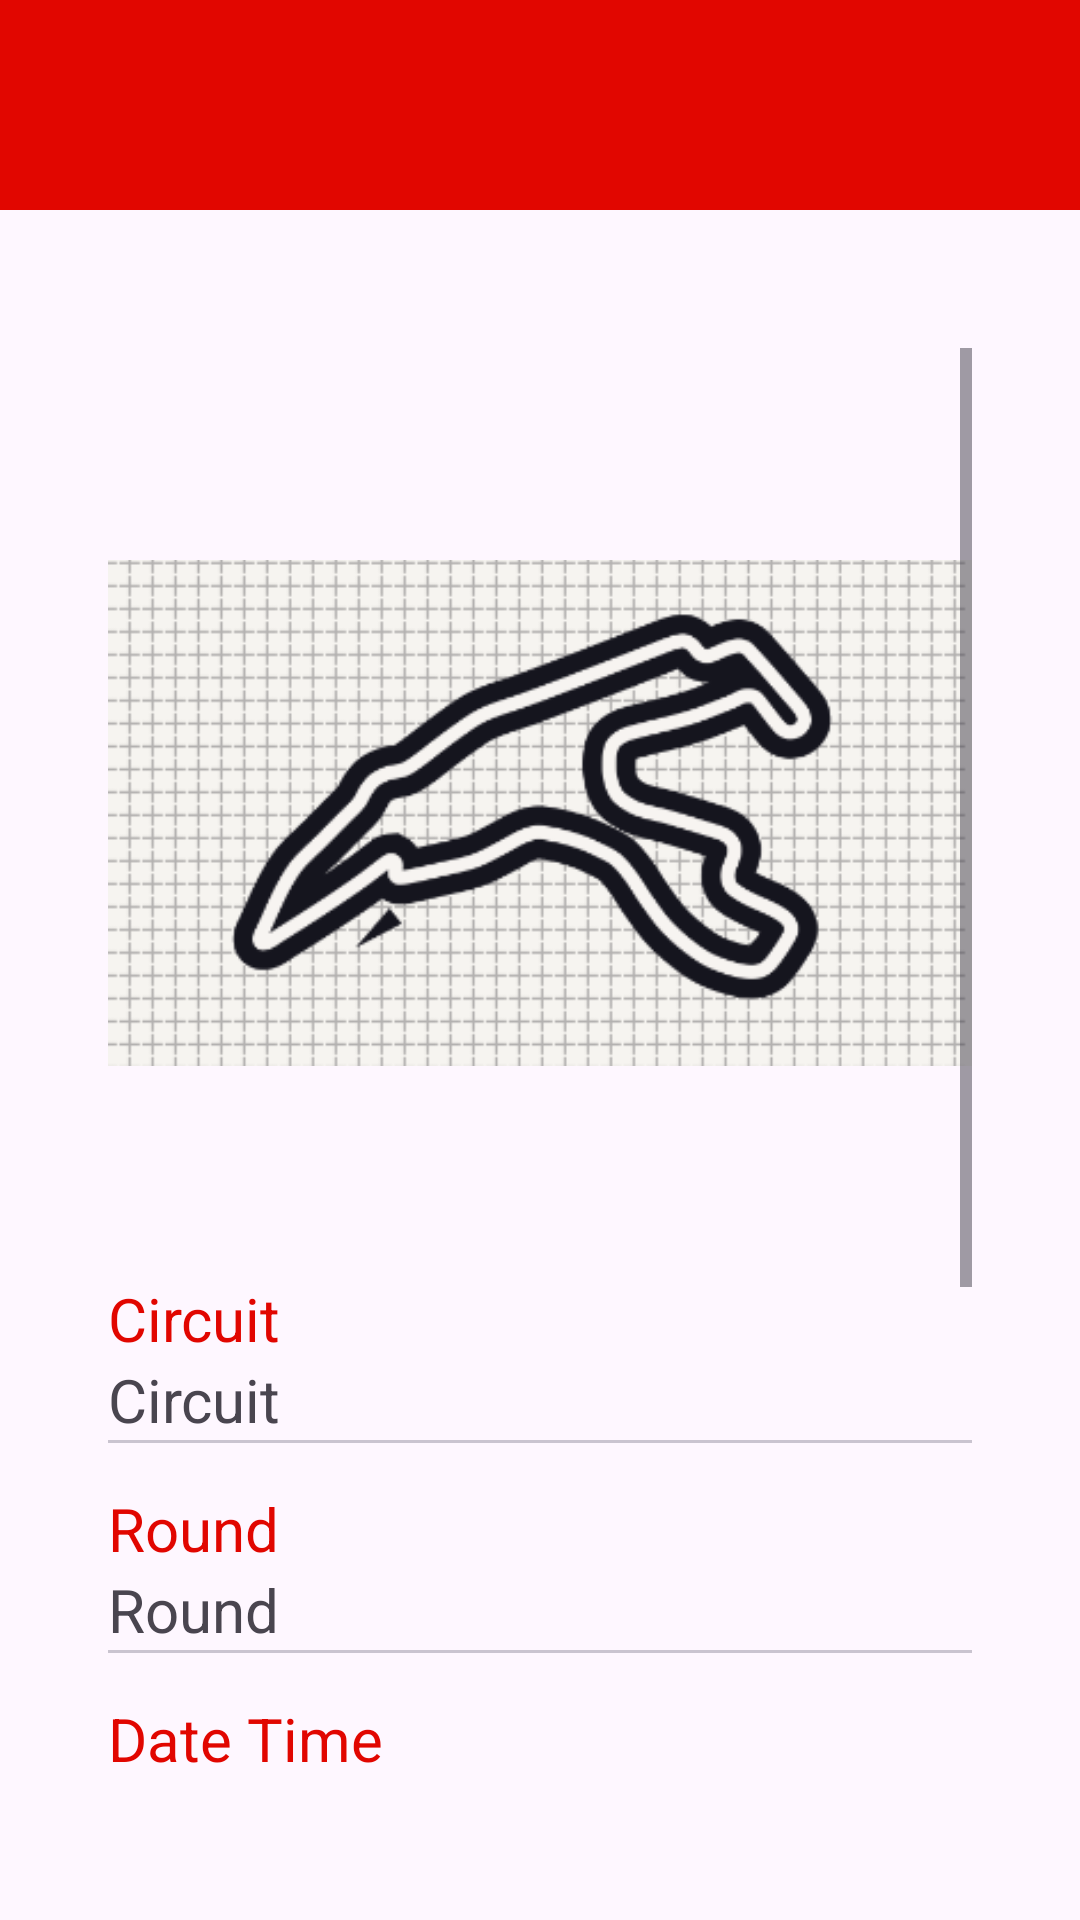

Here is an Android app screen rendered from its layout file. Give the layout XML and the strings, colors and styles it references.
<!-- AndroidManifest.xml: application theme Theme.Traore_Fousseni_S2110850_resit -->
<!-- res/layout/activity_schedule_detail.xml -->
<?xml version="1.0" encoding="utf-8"?>
<RelativeLayout xmlns:android="http://schemas.android.com/apk/res/android"
    xmlns:app="http://schemas.android.com/apk/res-auto"
    xmlns:tools="http://schemas.android.com/tools"
    android:layout_width="match_parent"
    android:layout_height="match_parent"
    tools:context=".ScheduleDetailActivity">

    <LinearLayout
        android:id="@+id/header_title"
        android:layout_width="match_parent"
        android:layout_height="70sp"
        android:background="@color/red"
        android:orientation="horizontal"
        >
        <ImageView
            android:id="@+id/returnArrow"
            android:layout_width="40sp"
            android:layout_height="40sp"
            android:src="@drawable/baseline_arrow_back_24"
            android:layout_marginHorizontal="20sp"
            android:layout_marginVertical="15sp"
            />

        <TextView
            android:id="@+id/raceNameDetail"
            android:layout_width="wrap_content"
            android:layout_height="wrap_content"
            android:textSize="35sp"
            android:textColor="@color/white"
            android:layout_marginVertical="10sp"
            android:textStyle="bold" />

    </LinearLayout>

    <ScrollView
        android:layout_width="match_parent"
        android:layout_height="match_parent"
        android:layout_below="@+id/header_title"
        android:layout_marginHorizontal="20sp"
        android:layout_marginVertical="30sp"
        android:layout_marginTop="66dp"
        android:padding="16dp"
        android:paddingTop="20dp"
        android:paddingBottom="20dp">

        <LinearLayout
            android:layout_width="match_parent"
            android:layout_height="match_parent"
            android:orientation="vertical">


            <ImageView
                android:layout_width="match_parent"
                android:layout_height="250dp"
                android:layout_marginVertical="30dp"
                android:src="@drawable/circuit" />

            <TextView
                android:id="@+id/circuit"
                android:layout_width="wrap_content"
                android:layout_height="wrap_content"
                android:text="Circuit"
                android:textColor="@color/red"
                android:textSize="20sp" />

            <TextView
                android:id="@+id/circuitDetail"
                android:layout_width="wrap_content"
                android:layout_height="wrap_content"
                android:text="Circuit"
                android:textSize="20sp" />

            <com.google.android.material.divider.MaterialDivider
                android:layout_width="300dp"
                android:layout_height="1dp" />

            <Space
                android:layout_width="0dp"
                android:layout_height="15dp" />

            <TextView
                android:id="@+id/round"
                android:layout_width="wrap_content"
                android:layout_height="wrap_content"
                android:text="Round"
                android:textColor="@color/red"
                android:textSize="20sp" />

            <TextView
                android:id="@+id/roundDetail"
                android:layout_width="wrap_content"
                android:layout_height="wrap_content"
                android:text="Round"
                android:textSize="20sp" />

            <com.google.android.material.divider.MaterialDivider
                android:layout_width="300dp"
                android:layout_height="1dp" />

            <Space
                android:layout_width="0dp"
                android:layout_height="15dp" />

            <TextView
                android:id="@+id/dateTime"
                android:layout_width="wrap_content"
                android:layout_height="wrap_content"
                android:text="Date Time"
                android:textColor="@color/red"
                android:textSize="20sp" />

            <TextView
                android:id="@+id/dateTimeDetail"
                android:layout_width="wrap_content"
                android:layout_height="wrap_content"
                android:text="Date Time"
                android:textSize="20sp" />

            <com.google.android.material.divider.MaterialDivider
                android:layout_width="300dp"
                android:layout_height="1dp" />

            <Space
                android:layout_width="0dp"
                android:layout_height="15dp" />

            <TextView
                android:id="@+id/locality"
                android:layout_width="wrap_content"
                android:layout_height="wrap_content"
                android:text="Locality"
                android:textColor="@color/red"
                android:textSize="20sp" />

            <TextView
                android:id="@+id/localityDetail"
                android:layout_width="wrap_content"
                android:layout_height="wrap_content"
                android:text="Locality"
                android:textSize="20sp" />

            <com.google.android.material.divider.MaterialDivider
                android:layout_width="300dp"
                android:layout_height="1dp" />

            <Space
                android:layout_width="0dp"
                android:layout_height="15dp" />

            <TextView
                android:id="@+id/country"
                android:layout_width="wrap_content"
                android:layout_height="wrap_content"
                android:textColor="@color/red"
                android:text="Country"
                android:textSize="20sp" />

            <TextView
                android:id="@+id/countryDetail"
                android:layout_width="wrap_content"
                android:layout_height="wrap_content"
                android:text="Country"
                android:textSize="20sp" />

            <com.google.android.material.divider.MaterialDivider
                android:layout_width="300dp"
                android:layout_height="1dp" />

            <Space
                android:layout_width="0dp"
                android:layout_height="15dp" />

            <TextView
                android:id="@+id/firstPracticeDetail"
                android:layout_width="wrap_content"
                android:layout_height="wrap_content"
                android:text="First Practice"
                android:textSize="20sp" />

            <TextView
                android:id="@+id/secondPracticeDetail"
                android:layout_width="wrap_content"
                android:layout_height="wrap_content"
                android:text="Second Practice"
                android:textSize="20sp"/>

            <TextView
                android:id="@+id/thirdPracticeDetail"
                android:layout_width="wrap_content"
                android:layout_height="wrap_content"
                android:text="Third Practice"
                android:textSize="16sp" />

            <TextView
                android:id="@+id/qualifyingDetail"
                android:layout_width="wrap_content"
                android:layout_height="wrap_content"
                android:text="Qualifying"
                android:textSize="20sp" />

        </LinearLayout>

    </ScrollView>


</RelativeLayout>
<!-- resources referenced by this layout -->
<resources>
  <color name="red">#E10600</color>
  <color name="white">#FFFFFFFF</color>
  <!-- drawable circuit: png bitmap (drawable, 24901 bytes) -->
  <style name="Theme.Traore_Fousseni_S2110850_resit" parent="Base.Theme.Traore_Fousseni_S2110850_resit" />
  <style name="Base.Theme.Traore_Fousseni_S2110850_resit" parent="Theme.Material3.DayNight.NoActionBar">
          
          
      </style>
</resources>
